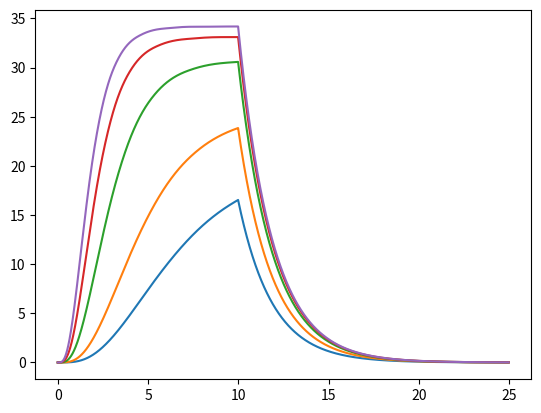

Write the Python code that produced this figure.
import math
import numpy as np
import matplotlib.pyplot as plt
from scipy.integrate import solve_ivp


def alpha_nf(v):
    """
    alpha-param function
    :param v:
        voltage
    :return:
    """
    v = v+0.01
    #v = v+55

    exp = math.exp(-v)
    #exp = math.exp(-v/10)

    eq = v/(1-exp)

    return 0.01 * eq
    #return 0.01 * eq


def beta_nf(v):
    """
    beta-param function
    :param v:
        voltage
    :return:
    """
    v = v + 65
    exp = math.exp(-v/80)
    return 0.125 * exp


def nf(t, y=0):
    """
    The probability of open a gate.
    """
    n = y
    if n is None:
        n = 0
    a = alpha_nf(v)
    b = beta_nf(v)
    ab = (a+b)
    n_inf = a / ab
    tau = 1 / ab

    return (n_inf-n) / tau


if __name__ == '__main__':
    gk_bar = 36  # conductance bar (max conductance): mS cm^-2
    ek = -77  # equilibrium potential: mV
    voltages = [26, 38, 63, 88, 109]

    for v in voltages:
        # for 10 ms membrane is depolarized to selected voltage v
        steps = 10  # ms
        step_size = 0.01
        t_eval = np.arange(start=0, stop=steps, step=step_size)
        sol = solve_ivp(nf, [0, steps], t_eval=t_eval, y0=[0])
        ns = sol.y.reshape(sol.y.shape[1])
        time = sol.t

        # then for 15 ms membrane is polarized to -70 mV
        v = -70  # mV
        steps = 15  # ms
        step_size = 0.01
        t_eval = np.arange(start=0, stop=steps, step=step_size)
        sol = solve_ivp(nf, [0, 100], t_eval=t_eval, y0=[ns[-1]])
        ns2 = sol.y.reshape(sol.y.shape[1])
        ns = np.concatenate([ns, ns2])
        time = np.concatenate([time, sol.t+time[-1]])

        i = gk_bar * ns * (v - ek)  # current
        gk = gk_bar * ns**4  # channel transduction


        plt.plot(time, gk)
        #plt.plot(time, i)

    plt.show()